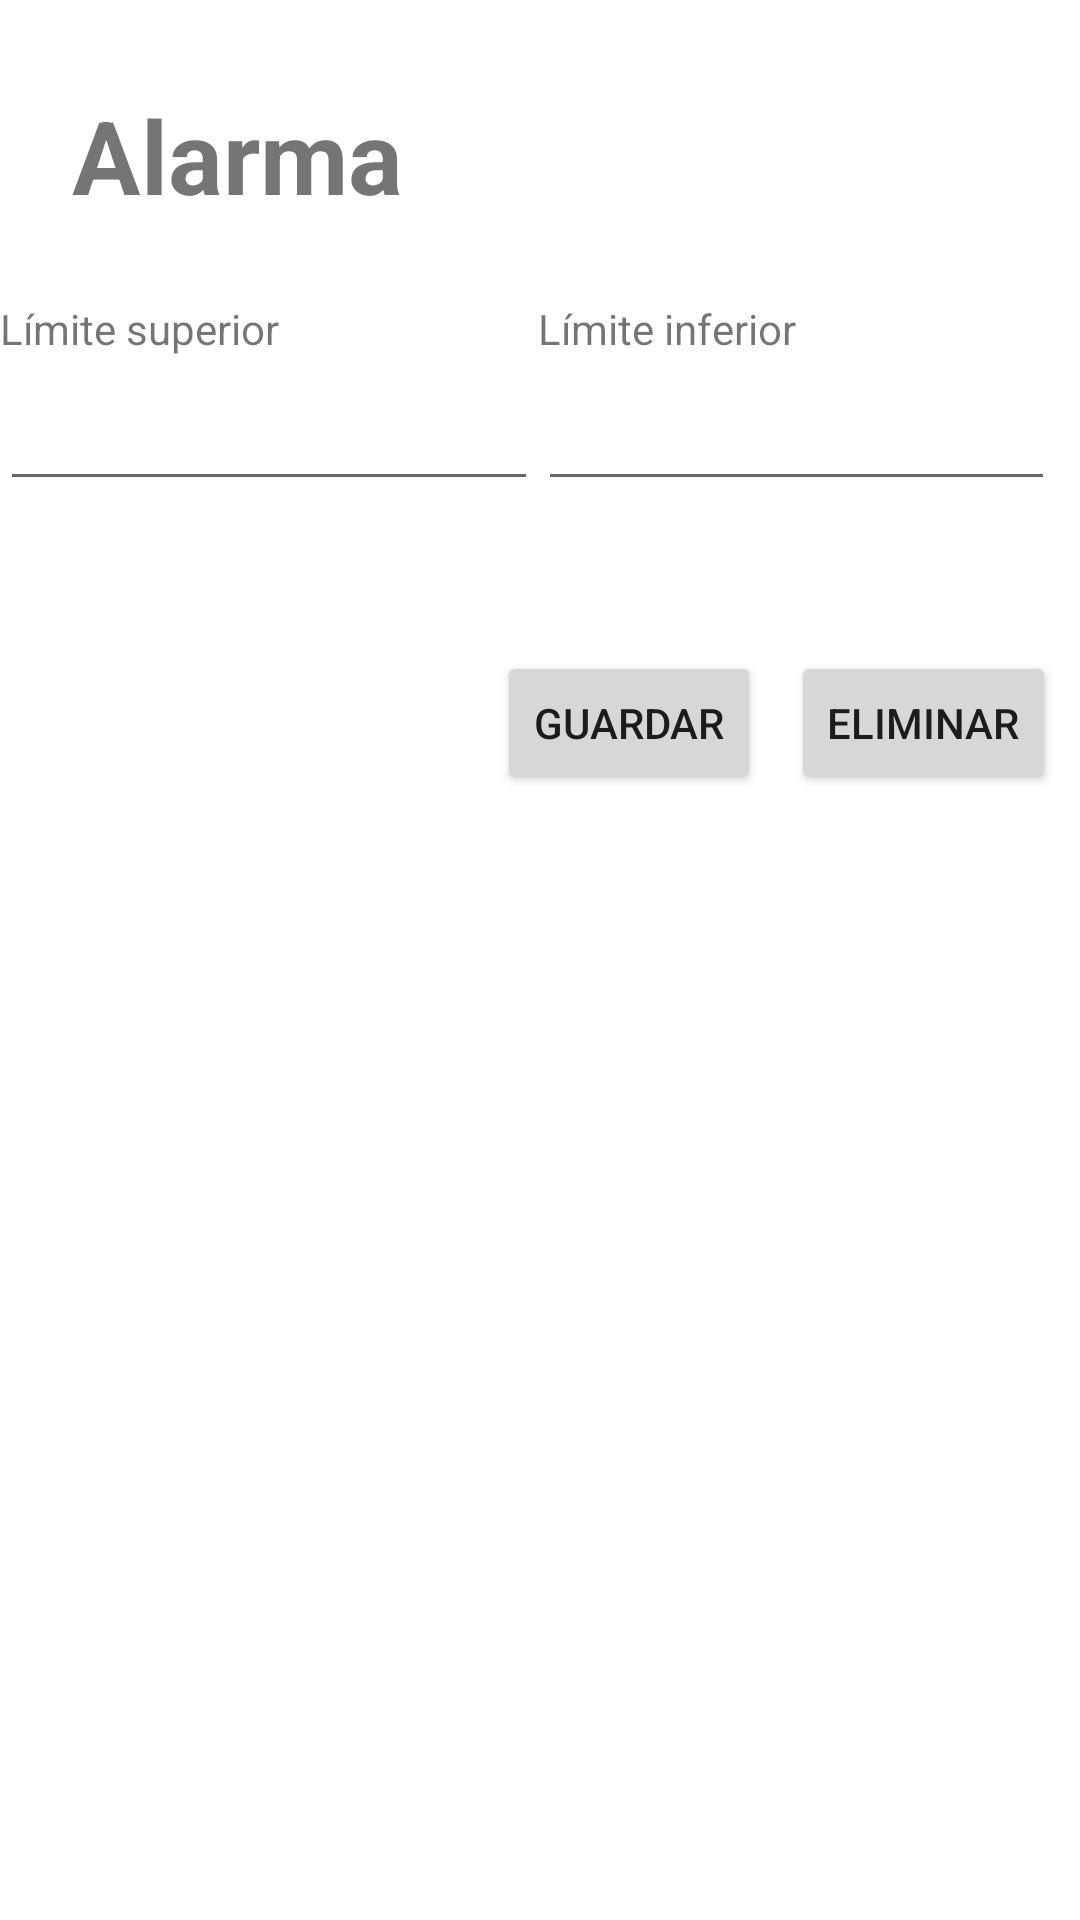

The Android layout XML behind this screen, and the referenced resources:
<!-- AndroidManifest.xml: application theme Theme.Incubadora -->
<!-- res/layout/alarm.xml -->
<?xml version="1.0" encoding="utf-8"?>
<ScrollView
    xmlns:android="http://schemas.android.com/apk/res/android"
    xmlns:tools="http://schemas.android.com/tools"
    android:layout_width="fill_parent"
    android:layout_height="fill_parent"
    android:fillViewport="true">
    <RelativeLayout
        android:layout_width="wrap_content"
        android:layout_height="wrap_content"
        android:orientation="vertical">

        <TextView
            android:layout_width="wrap_content"
            android:layout_height="wrap_content"
            android:layout_alignParentStart="true"
            android:layout_alignParentTop="true"
            android:layout_marginStart="24dp"
            android:layout_marginTop="29dp"
            android:text="@string/alarm"
            android:textSize="34sp"
            android:textStyle="bold" />

        <LinearLayout
            android:layout_width="match_parent"
            android:layout_height="wrap_content"
            android:layout_marginTop="100dp"
            android:layout_marginEnd="8sp"
            android:orientation="vertical"
            tools:layout_marginStart="8sp">

            <TableLayout
                android:layout_width="match_parent"
                android:layout_height="wrap_content"
                android:stretchColumns="0,1">

                <TableRow>

                    <TextView
                        android:layout_column="0"
                        android:text="@string/l_mite_superior" />

                    <TextView
                        android:layout_column="0"
                        android:text="@string/l_mite_inferior" />

                </TableRow>

                <TableRow>

                    <EditText
                        android:id="@+id/etAlarmMaxLimit"
                        android:layout_column="0"
                        android:height="48dp"
                        tools:ignore="SpeakableTextPresentCheck" />

                    <EditText
                        android:id="@+id/etAlarmMinLimit"
                        android:layout_column="0"
                        android:height="48dp"
                        tools:ignore="SpeakableTextPresentCheck" />

                </TableRow>
            </TableLayout>

            <LinearLayout
                android:layout_width="match_parent"
                android:layout_height="wrap_content"
                android:layout_marginTop="50sp"
                android:gravity="end"
                android:orientation="horizontal">

                <Button
                    android:id="@+id/btnSave"
                    android:layout_width="wrap_content"
                    android:layout_height="wrap_content"
                    android:text="@string/guardar" />

                <Button
                    android:id="@+id/btnRemove"
                    android:layout_width="wrap_content"
                    android:layout_height="wrap_content"
                    android:layout_marginStart="10dp"
                    android:text="@string/eliminar" />
            </LinearLayout>
        </LinearLayout>

    </RelativeLayout>
</ScrollView>
<!-- resources referenced by this layout -->
<resources>
  <string name="alarm">Alarma</string>
  <string name="eliminar">Eliminar</string>
  <string name="guardar">Guardar</string>
  <string name="l_mite_inferior">Límite inferior</string>
  <string name="l_mite_superior">Límite superior</string>
  <style name="Theme.Incubadora" parent="Theme.MaterialComponents.DayNight.DarkActionBar">
          
          <item name="colorPrimary">@color/purple_500</item>
          <item name="colorPrimaryVariant">@color/purple_700</item>
          <item name="colorOnPrimary">@color/white</item>
          
          <item name="colorSecondary">@color/teal_200</item>
          <item name="colorSecondaryVariant">@color/teal_700</item>
          <item name="colorOnSecondary">@color/black</item>
          
          <item name="android:statusBarColor" tools:targetApi="l">?attr/colorPrimaryVariant</item>
          
      </style>
  <!-- not gathered from this repository: default colours our renderer supplied (Android Studio template values) -->
  <color name="purple_500">#FF6200EE</color>
  <color name="purple_700">#FF3700B3</color>
  <color name="teal_200">#FF03DAC5</color>
  <color name="teal_700">#FF018786</color>
  <color name="black">#FF000000</color>
  <color name="white">#FFFFFFFF</color>
</resources>
